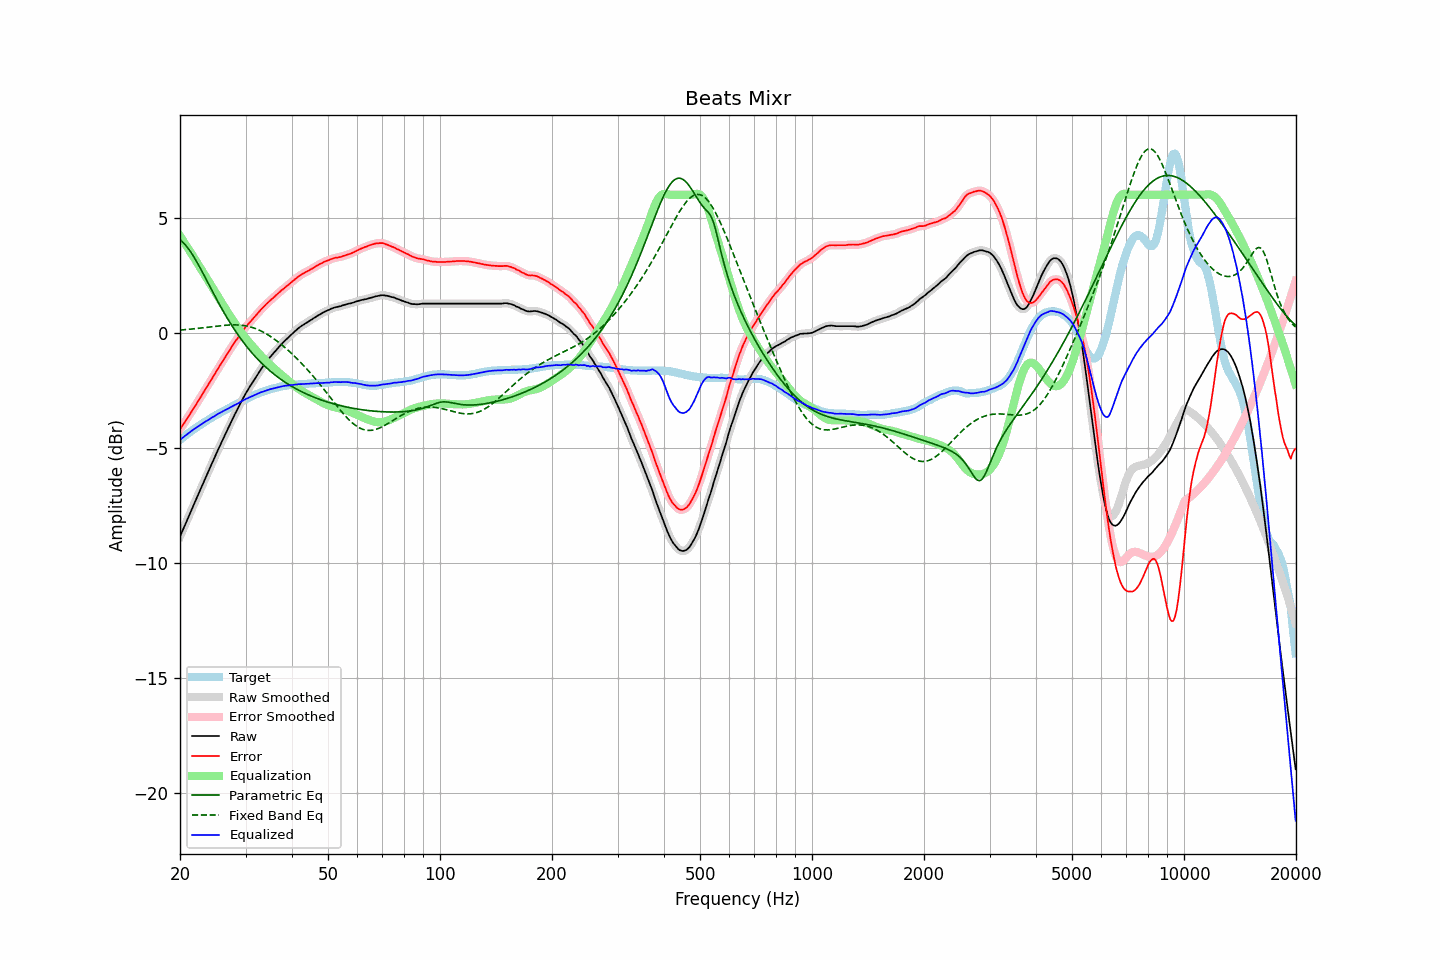

The data file committed next to this chart (first rows):
frequency, raw, error, smoothed, error_smoothed, equalization, parametric_eq, fixed_band_eq, equalized_raw, equalized_smoothed, target
20.00, -8.86, -4.20, -8.86, -4.20, 4.21, 4.04, 0.12, -4.66, -4.66, -4.66
20.20, -8.70, -4.10, -8.71, -4.10, 4.10, 3.98, 0.12, -4.60, -4.61, -4.60
20.40, -8.54, -3.99, -8.55, -4.00, 3.99, 3.92, 0.13, -4.55, -4.55, -4.55
20.61, -8.39, -3.89, -8.38, -3.89, 3.89, 3.85, 0.13, -4.50, -4.50, -4.49
20.81, -8.22, -3.78, -8.22, -3.78, 3.78, 3.77, 0.14, -4.44, -4.44, -4.44
21.02, -8.05, -3.67, -8.06, -3.67, 3.67, 3.68, 0.15, -4.38, -4.38, -4.38
21.23, -7.89, -3.56, -7.89, -3.56, 3.56, 3.58, 0.15, -4.33, -4.33, -4.33
21.44, -7.73, -3.45, -7.73, -3.45, 3.45, 3.48, 0.16, -4.28, -4.28, -4.28
21.66, -7.58, -3.34, -7.57, -3.34, 3.34, 3.37, 0.17, -4.23, -4.23, -4.23
21.87, -7.41, -3.23, -7.41, -3.23, 3.23, 3.25, 0.17, -4.18, -4.18, -4.18
22.09, -7.25, -3.12, -7.25, -3.12, 3.12, 3.14, 0.18, -4.13, -4.13, -4.13
22.31, -7.09, -3.01, -7.09, -3.01, 3.01, 3.01, 0.19, -4.09, -4.09, -4.08
22.54, -6.94, -2.89, -6.93, -2.90, 2.89, 2.89, 0.20, -4.04, -4.04, -4.04
22.76, -6.77, -2.78, -6.78, -2.78, 2.78, 2.76, 0.20, -3.99, -3.99, -3.99
22.99, -6.62, -2.66, -6.61, -2.66, 2.67, 2.63, 0.21, -3.95, -3.95, -3.95
23.22, -6.46, -2.55, -6.46, -2.55, 2.55, 2.49, 0.22, -3.90, -3.90, -3.90
23.45, -6.29, -2.43, -6.30, -2.44, 2.44, 2.36, 0.23, -3.85, -3.86, -3.86
23.69, -6.15, -2.33, -6.14, -2.33, 2.33, 2.23, 0.24, -3.82, -3.82, -3.81
23.92, -5.98, -2.21, -5.98, -2.21, 2.21, 2.09, 0.25, -3.77, -3.77, -3.77
24.16, -5.82, -2.10, -5.83, -2.10, 2.10, 1.96, 0.25, -3.73, -3.73, -3.72
24.40, -5.66, -1.98, -5.67, -1.98, 1.98, 1.82, 0.26, -3.68, -3.68, -3.68
24.65, -5.52, -1.87, -5.51, -1.87, 1.87, 1.69, 0.27, -3.65, -3.64, -3.64
24.89, -5.35, -1.75, -5.35, -1.75, 1.75, 1.56, 0.28, -3.60, -3.60, -3.60
25.14, -5.19, -1.63, -5.20, -1.64, 1.64, 1.43, 0.29, -3.55, -3.56, -3.56
25.39, -5.04, -1.52, -5.04, -1.52, 1.53, 1.30, 0.30, -3.52, -3.52, -3.52
25.65, -4.90, -1.41, -4.89, -1.41, 1.41, 1.17, 0.30, -3.48, -3.48, -3.48
25.91, -4.75, -1.30, -4.75, -1.30, 1.30, 1.05, 0.31, -3.45, -3.45, -3.44
26.16, -4.59, -1.19, -4.60, -1.19, 1.19, 0.92, 0.32, -3.41, -3.41, -3.40
26.43, -4.45, -1.07, -4.44, -1.08, 1.07, 0.80, 0.32, -3.37, -3.37, -3.37
26.69, -4.29, -0.96, -4.30, -0.96, 0.96, 0.68, 0.33, -3.33, -3.33, -3.33
26.96, -4.15, -0.85, -4.15, -0.85, 0.85, 0.57, 0.33, -3.29, -3.30, -3.29
27.23, -4.01, -0.74, -4.00, -0.74, 0.74, 0.45, 0.34, -3.26, -3.26, -3.26
27.50, -3.86, -0.63, -3.86, -0.63, 0.64, 0.34, 0.34, -3.22, -3.22, -3.22
27.77, -3.71, -0.53, -3.71, -0.53, 0.53, 0.23, 0.34, -3.18, -3.18, -3.18
28.05, -3.56, -0.41, -3.57, -0.42, 0.42, 0.12, 0.34, -3.14, -3.15, -3.15
28.33, -3.43, -0.32, -3.43, -0.32, 0.32, 0.02, 0.34, -3.12, -3.11, -3.11
28.62, -3.30, -0.22, -3.29, -0.22, 0.22, -0.08, 0.34, -3.08, -3.08, -3.07
28.90, -3.15, -0.12, -3.16, -0.12, 0.12, -0.18, 0.33, -3.04, -3.04, -3.03
29.19, -3.01, -0.01, -3.02, -0.02, 0.02, -0.28, 0.33, -3.00, -3.00, -3.00
29.48, -2.88, 0.08, -2.88, 0.08, -0.08, -0.37, 0.32, -2.96, -2.96, -2.96
29.78, -2.76, 0.17, -2.75, 0.17, -0.17, -0.47, 0.31, -2.92, -2.92, -2.92
30.08, -2.63, 0.27, -2.63, 0.26, -0.25, -0.56, 0.30, -2.88, -2.88, -2.89
30.38, -2.52, 0.34, -2.51, 0.34, -0.34, -0.65, 0.28, -2.86, -2.85, -2.85
30.68, -2.39, 0.43, -2.40, 0.42, -0.42, -0.73, 0.27, -2.82, -2.82, -2.82
30.99, -2.29, 0.50, -2.29, 0.50, -0.50, -0.81, 0.25, -2.79, -2.79, -2.78
31.30, -2.18, 0.58, -2.17, 0.58, -0.58, -0.90, 0.23, -2.76, -2.76, -2.75
31.61, -2.06, 0.66, -2.07, 0.66, -0.66, -0.97, 0.21, -2.73, -2.73, -2.72
31.93, -1.96, 0.74, -1.96, 0.74, -0.74, -1.05, 0.18, -2.70, -2.70, -2.69
32.24, -1.84, 0.82, -1.84, 0.82, -0.82, -1.13, 0.15, -2.66, -2.66, -2.66
32.57, -1.74, 0.90, -1.73, 0.90, -0.90, -1.20, 0.12, -2.63, -2.63, -2.63
32.89, -1.62, 0.98, -1.63, 0.98, -0.97, -1.27, 0.09, -2.60, -2.60, -2.60
33.22, -1.52, 1.06, -1.53, 1.05, -1.05, -1.34, 0.06, -2.57, -2.58, -2.58
33.55, -1.43, 1.12, -1.43, 1.13, -1.12, -1.41, 0.02, -2.56, -2.55, -2.55
33.89, -1.33, 1.20, -1.34, 1.20, -1.19, -1.47, -0.02, -2.53, -2.53, -2.53
34.23, -1.25, 1.27, -1.24, 1.26, -1.26, -1.54, -0.06, -2.51, -2.51, -2.51
34.57, -1.15, 1.33, -1.15, 1.33, -1.33, -1.60, -0.10, -2.48, -2.48, -2.48
34.92, -1.07, 1.40, -1.07, 1.39, -1.39, -1.66, -0.15, -2.46, -2.46, -2.46
35.27, -0.99, 1.46, -0.98, 1.46, -1.46, -1.72, -0.20, -2.44, -2.44, -2.44
35.62, -0.91, 1.52, -0.90, 1.52, -1.52, -1.78, -0.24, -2.43, -2.43, -2.42
35.97, -0.82, 1.58, -0.82, 1.58, -1.58, -1.83, -0.29, -2.41, -2.41, -2.40
... 635 more rows
